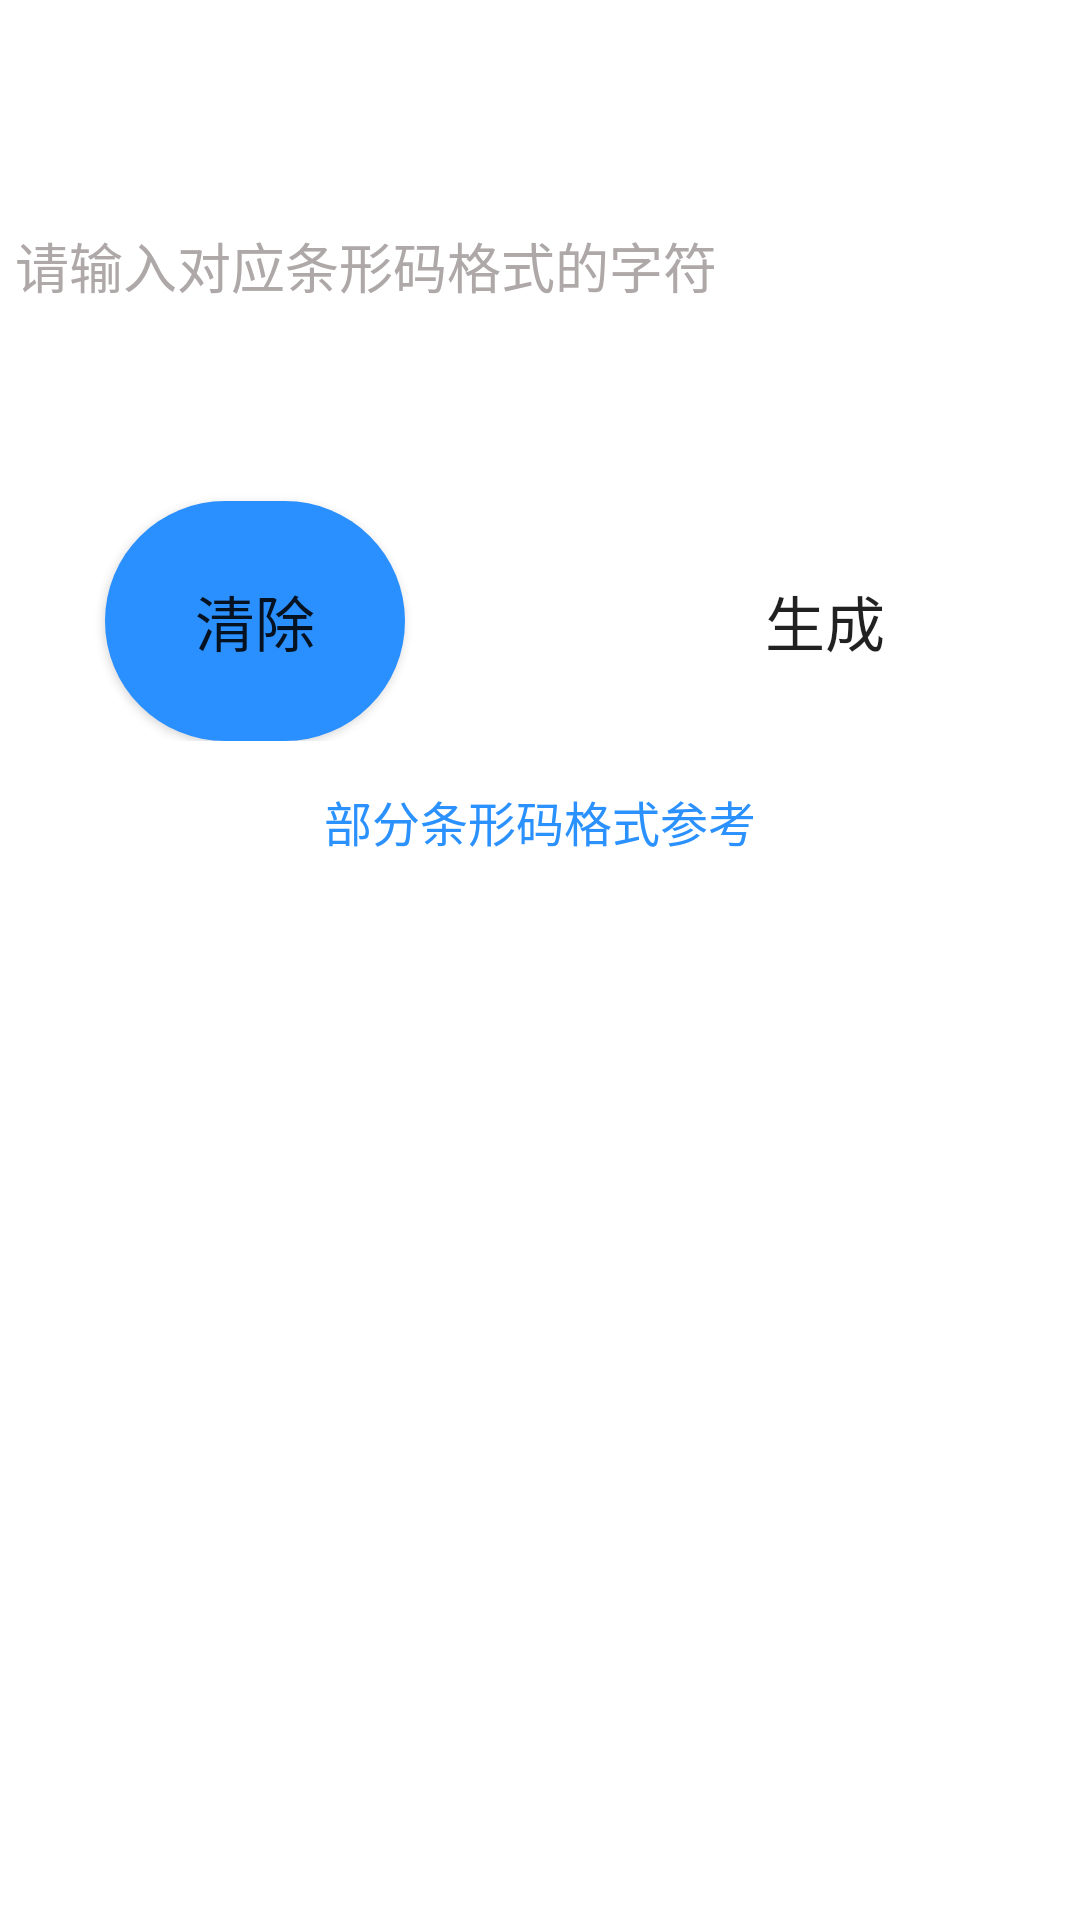

Android layout source for this screen:
<!-- AndroidManifest.xml: application theme AppTheme -->
<!-- res/layout/generate_barcode.xml -->
<?xml version="1.0" encoding="utf-8"?>
<LinearLayout xmlns:android="http://schemas.android.com/apk/res/android"
    android:layout_width="match_parent"
    android:layout_height="match_parent"
    android:fitsSystemWindows="true"
    android:orientation="vertical">


    <EditText
        android:id="@+id/generateBarCodeText"
        android:layout_width="match_parent"
        android:layout_height="107dp"
        android:minLines="4"
        android:layout_marginTop="35dp"
        android:layout_marginStart="5dp"
        android:layout_marginEnd="5dp"
        android:layout_gravity="center"
        android:background="@drawable/edit_text_shape"
        android:textColor="#000000"
        android:hint="@string/generateBarCodeTextHint"
        android:textColorHint="#AEA8A8"/>

    <LinearLayout
        android:layout_width="match_parent"
        android:layout_height="wrap_content"
        android:orientation="horizontal">

        <Button
            android:id="@+id/barcodeclear"
            android:layout_width="0dp"
            android:layout_height="80dp"
            android:background="@drawable/shape2"
            android:onClick="barcodeclear"
            android:layout_marginTop="25dp"
            android:text="@string/clear"
            android:layout_weight="1"
            android:layout_marginStart="35dp"
            android:layout_marginEnd="45dp"
            android:textSize="20sp" />

        <Button
            android:id="@+id/barcodeBtn"
            android:layout_width="0dp"
            android:layout_height="80dp"
            android:layout_marginTop="25dp"
            android:background="@drawable/shape"
            android:onClick="barcodeBtn"
            android:text="@string/barcodeBtn"
            android:layout_weight="1"
            android:layout_marginStart="45dp"
            android:layout_marginEnd="35dp"
            android:textSize="20sp" />

    </LinearLayout>

    <TextView
        android:id="@+id/barcode_about"
        android:layout_width="match_parent"
        android:layout_height="wrap_content"
        android:onClick="barcode_about"
        android:text="@string/barcode_about"
        android:textAlignment="center"
        android:layout_marginTop="15dp"
        android:textColor="@color/purple_200"
        android:textSize="16sp" />

    <ImageView
        android:id="@+id/generateBarCodeImage"
        android:layout_width="288dp"
        android:layout_height="288dp"
        android:layout_gravity="center"
        android:layout_marginTop="45dp"/>


</LinearLayout>
<!-- resources referenced by this layout -->
<resources>
  <color name="purple_200">#FF2B91FF</color>
  <!-- drawable shape2 (drawable-v24) -->
  <?xml version="1.0" encoding="UTF-8"?>
  <shape
      xmlns:android="http://schemas.android.com/apk/res/android"
      android:shape="rectangle">
      
      <solid android:color="#2A8FFF" />
      
      
      <corners android:radius="60dip" />
  
      
      <padding
          android:left="5dp"
          android:top="5dp"
          android:right="5dp"
          android:bottom="5dp"
          />
  </shape>
  <string name="barcodeBtn">生成</string>
  <string name="barcode_about">部分条形码格式参考</string>
  <string name="clear">清除</string>
  <string name="generateBarCodeTextHint">请输入对应条形码格式的字符</string>
  <style name="AppTheme" parent="Theme.MaterialComponents.DayNight.DarkActionBar">
          
          <item name="colorPrimary">#0071FE</item>
          <item name="colorPrimaryVariant">@color/black</item>
          <item name="colorOnPrimary">#FFFFFF</item>
          
          <item name="colorSecondary">#0071FE</item>
          <item name="colorSecondaryVariant">#0071FE</item>
          <item name="colorOnSecondary">@color/black</item>
          
          <item name="android:statusBarColor" tools:targetApi="l">?attr/colorPrimaryVariant</item>
          
      </style>
  <color name="black">#FF000000</color>
</resources>
